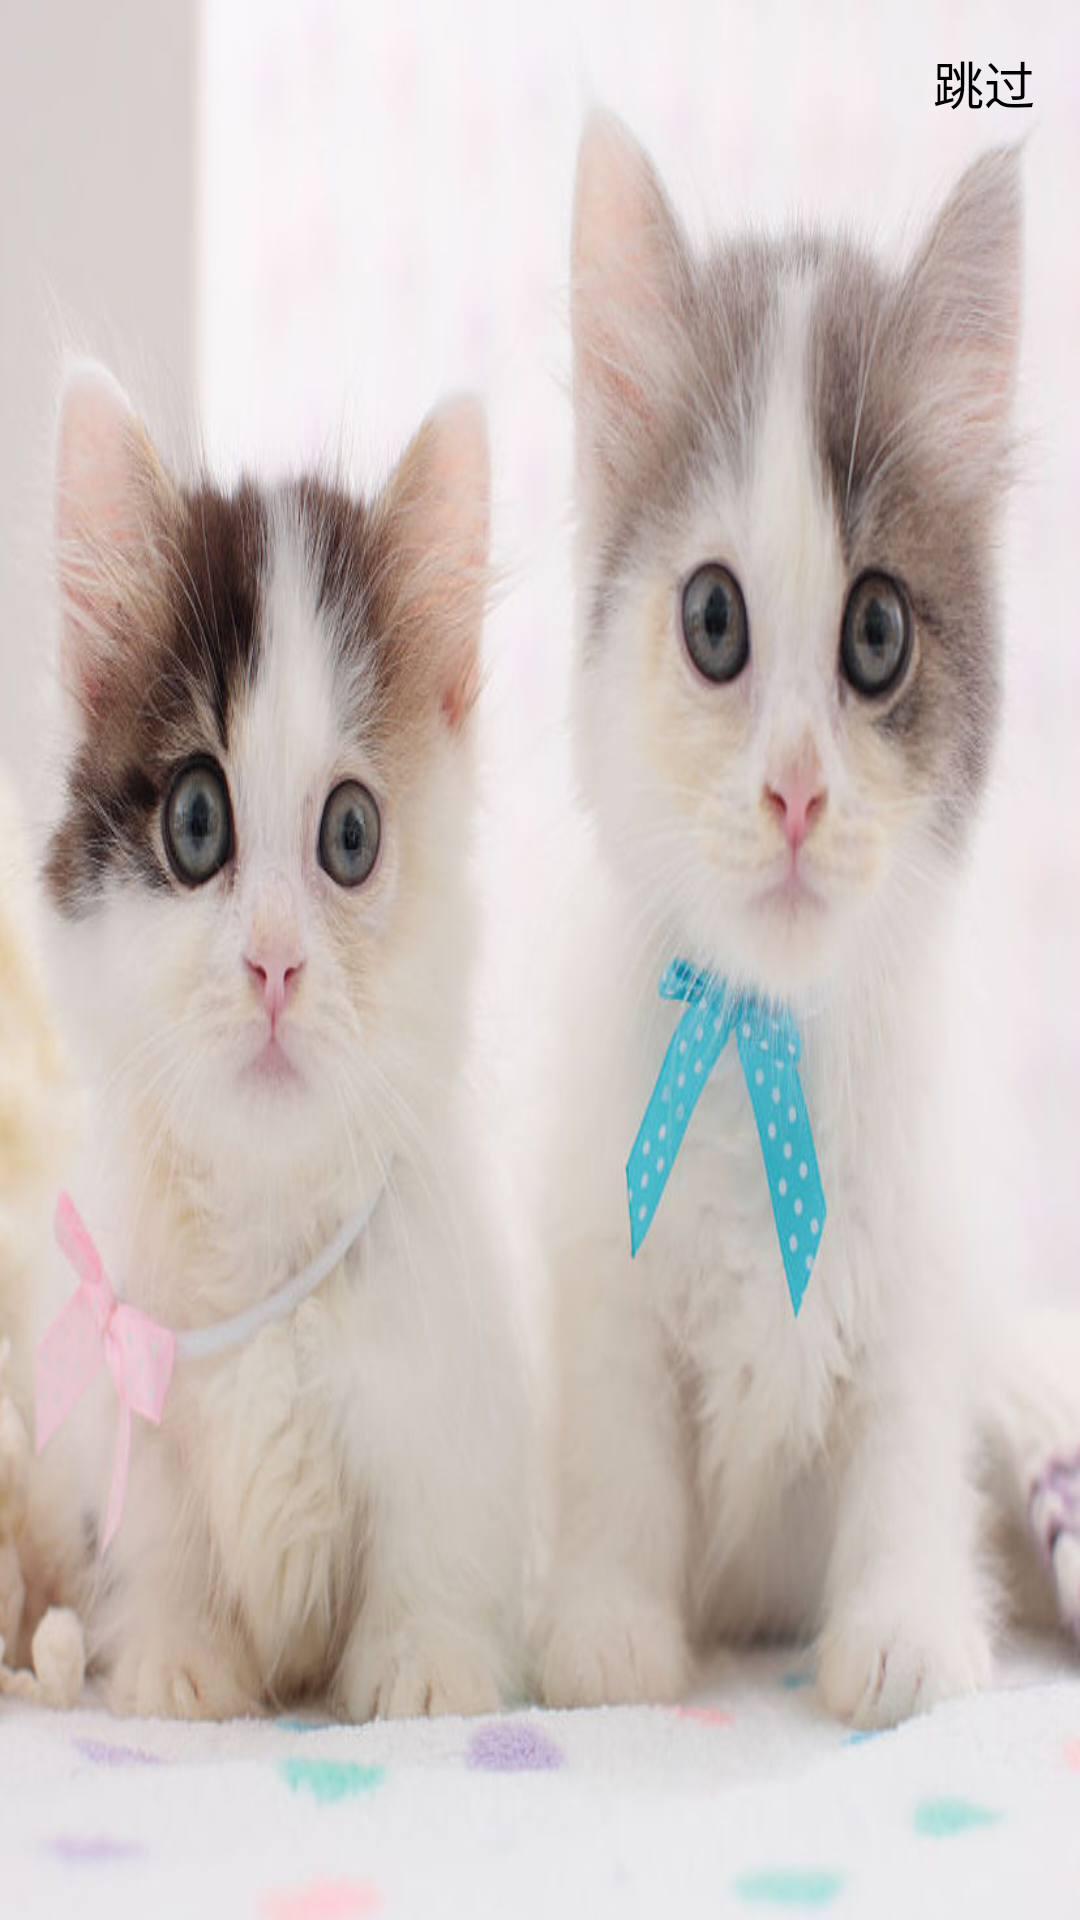

Write the Android layout XML for this screen, with the resource values it uses.
<!-- AndroidManifest.xml: application theme AppTheme -->
<!-- res/layout/activity_welcome.xml -->
<?xml version="1.0" encoding="utf-8"?>
<androidx.constraintlayout.widget.ConstraintLayout xmlns:android="http://schemas.android.com/apk/res/android"
    xmlns:app="http://schemas.android.com/apk/res-auto"
    xmlns:tools="http://schemas.android.com/tools"
    android:layout_width="match_parent"
    android:layout_height="match_parent"
    tools:context=".acitvity.WelcomeActivity">

    <ImageView
        android:layout_width="match_parent"
        android:layout_height="match_parent"
        android:background="@mipmap/background_welcome"
        />

 <TextView
     android:id="@+id/skip"
     android:layout_width="wrap_content"
     android:layout_height="wrap_content"
     android:text="@string/skip"
     android:padding="5dp"
     android:textColor="#000"
     android:layout_marginRight="10dp"
     android:layout_marginTop="10dp"
     app:layout_constraintRight_toRightOf="parent"
     app:layout_constraintTop_toTopOf="parent"/>

</androidx.constraintlayout.widget.ConstraintLayout>
<!-- resources referenced by this layout -->
<resources>
  <!-- mipmap background_welcome: jpg bitmap (mipmap-hdpi, 70386 bytes) -->
  <string name="skip">跳过</string>
  <style name="AppTheme" parent="Theme.AppCompat.Light.DarkActionBar">
          
          <item name="windowNoTitle">true</item>
          <item name="colorPrimary">@color/colorPrimary</item>
          <item name="colorPrimaryDark">@color/colorPrimaryDark</item>
          <item name="colorAccent">@color/colorAccent</item>
          <item name="android:textSize">17dp</item>
      </style>
  <color name="colorPrimary">#eb4f38</color>
  <color name="colorPrimaryDark">#009688</color>
  <color name="colorAccent">#FF4081</color>
</resources>
